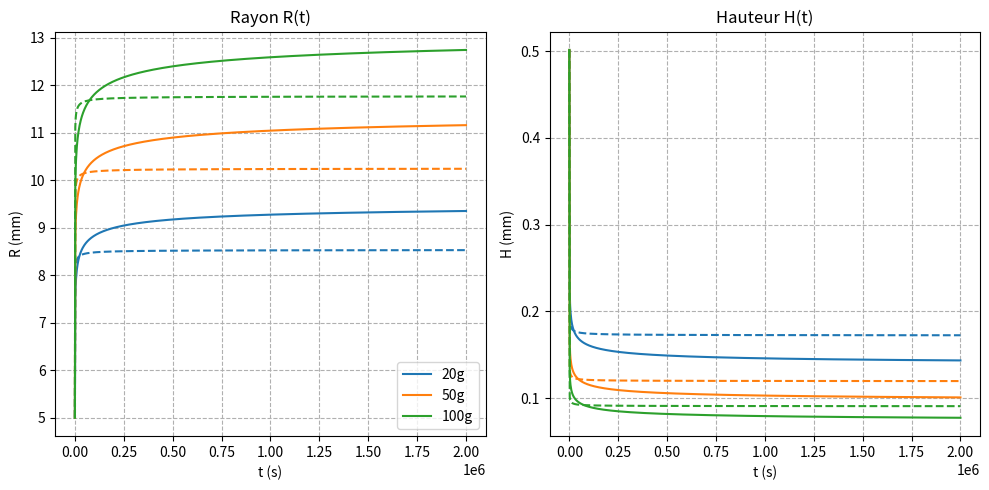

The script that saved this image:
import numpy as np
import matplotlib.pyplot as plt
from scipy.integrate import solve_ivp
from matplotlib.lines import Line2D


def modeleKV_solve_h(
    h0,
    r0,
    rho,
    k,
    Bn,
    a=1.0,
    M=0.0,
    G=0.0,
    m=1.0,
    g=9.81,
    Di=0.2,
    t_final=10.0,
    glissement=False,
):
    t_eval = np.linspace(0, t_final, 1000)
    tau0 = Bn * rho * g * h0
    eta = Di * tau0 * (g / h0) ** 0.5

    if glissement:
        kapp = 3 ** ((m + 1) / 2) * k
        tau0app = np.sqrt(3) * tau0
    else:
        kapp = k
        tau0app = tau0

    # Système d'EDO sur H (Hauteur) et V (Vitesse verticale dH/dt)
    def kelvin_voigt_ode_h(t, y):
        H, V, Gamma = y

        # 1. Protection numérique et Géométrie
        H = max(H, 1e-9)
        R = r0 * np.sqrt(h0 / H)

        # 2. Conversion de la vitesse verticale V en vitesse radiale U équivalente
        # Relation issue de la conservation de la masse : U = -(R / 2H) * V
        U = -(R / (2 * H)) * V

        # 3. Calcul du cisaillement (gamma_p)
        if glissement:
            gamma_p = a * U / R
        else:
            gamma_p = a * U / H

        if np.isnan(gamma_p) or np.isinf(gamma_p):
            gamma_p = 0.0

        # 4. Calcul de tauT (Somme des contraintes)
        Geom_factor = (2.0 * R) / (3.0 * H)

        tauT = (
            (
                (kapp + eta) * np.abs(gamma_p) ** m * np.sign(gamma_p)
                + tau0app
                + G * Gamma
            )
            * Geom_factor
            - rho * g * H
            - M * g / (np.pi * R**2)
        )

        # Seuil de mise en mouvement (Bingham/Herschel-Bulkley)
        if (
            abs(
                G * Gamma * Geom_factor
                - rho * g * h0 * (r0 / R) ** 2
                - M * g / (np.pi * R**2)
            )
            < tau0app * Geom_factor
        ):
            tauT = 0
            gamma_p = 0

        dHdt = V
        dGammadt = gamma_p

        # 5. Équation du mouvement : rho * h * d²h/dt² = tauT

        dVdt = tauT / (rho * H)

        return [dHdt, dVdt, dGammadt]

    # Conditions initiales
    # H = h0, V = 0 (départ au repos), Gamma = 0
    y0 = [h0, 0.0, 0.0]

    # Résolution
    sol = solve_ivp(
        kelvin_voigt_ode_h,
        t_span=(0, t_final),
        y0=y0,
        method="BDF",
        t_eval=t_eval,
        rtol=1e-6,
        atol=1e-9,
    )

    H_sol, V_sol, Gamma_sol = sol.y
    T_sol = sol.t

    R_sol = r0 * np.sqrt(h0 / H_sol)

    h_inf = H_sol[-1]

    return 1 - h_inf / h0, T_sol, R_sol, V_sol, Gamma_sol


if __name__ == "__main__":
    mg = 50e-6
    r0 = 0.005

    ML = [0.020, 0.050, 0.1]

    rho = 1.27e3
    k = 90
    G = 0
    tau0 = 15
    m = 0.4
    g = 9.81

    Di = 0.1
    a, ag = 5, 5
    h0 = mg / (rho * np.pi * r0**2)
    Bn = tau0 / (rho * g * h0)
    t_final = 2e6

    RL = []
    RL_gliss = []
    HL = []
    TL = []
    TL_gliss = []

    for n, M in enumerate(ML):
        # Sans glissement
        c, T, R, V, Gamma = modeleKV_solve_h(
            h0,
            r0,
            rho,
            k,
            Bn,
            M=M,
            G=G,
            m=m,
            g=g,
            Di=Di,
            t_final=t_final,
            a=a,
        )
        RL.append(R)
        TL.append(T)

        # Avec glissement
        c, Tg, Rg, Vg, Gammag = modeleKV_solve_h(
            h0,
            r0,
            rho,
            k,
            Bn,
            M=M,
            G=G,
            m=m,
            g=g,
            Di=Di,
            t_final=t_final,
            a=ag,
            glissement=True,
        )
        RL_gliss.append(Rg)
        TL_gliss.append(Tg)

    # Tracés
    plt.figure(figsize=(10, 5))

    # Plot R(t)
    plt.subplot(1, 2, 1)
    for n in range(len(ML)):
        plt.plot(TL[n], 1000 * RL[n], label=f"{1000 * ML[n]:.0f}g")
        plt.plot(
            TL_gliss[n], 1000 * RL_gliss[n], "--", color=plt.gca().lines[-1].get_color()
        )

    plt.title("Rayon R(t)")
    plt.xlabel("t (s)")
    plt.ylabel("R (mm)")
    plt.grid(True, which="both", linestyle="--")
    plt.legend()

    # Plot H(t)
    plt.subplot(1, 2, 2)
    for n in range(len(ML)):
        # Recalcul de H depuis R pour vérifier la cohérence
        H_calc = h0 * (r0 / RL[n]) ** 2
        H_calc_gliss = h0 * (r0 / RL_gliss[n]) ** 2

        plt.plot(TL[n], 1000 * H_calc, label=f"{1000 * ML[n]:.0f}g")
        plt.plot(
            TL_gliss[n],
            1000 * H_calc_gliss,
            "--",
            color=plt.gca().lines[-1].get_color(),
        )

    plt.title("Hauteur H(t)")
    plt.xlabel("t (s)")
    plt.ylabel("H (mm)")
    plt.grid(True, which="both", linestyle="--")

    plt.tight_layout()
    plt.show()
